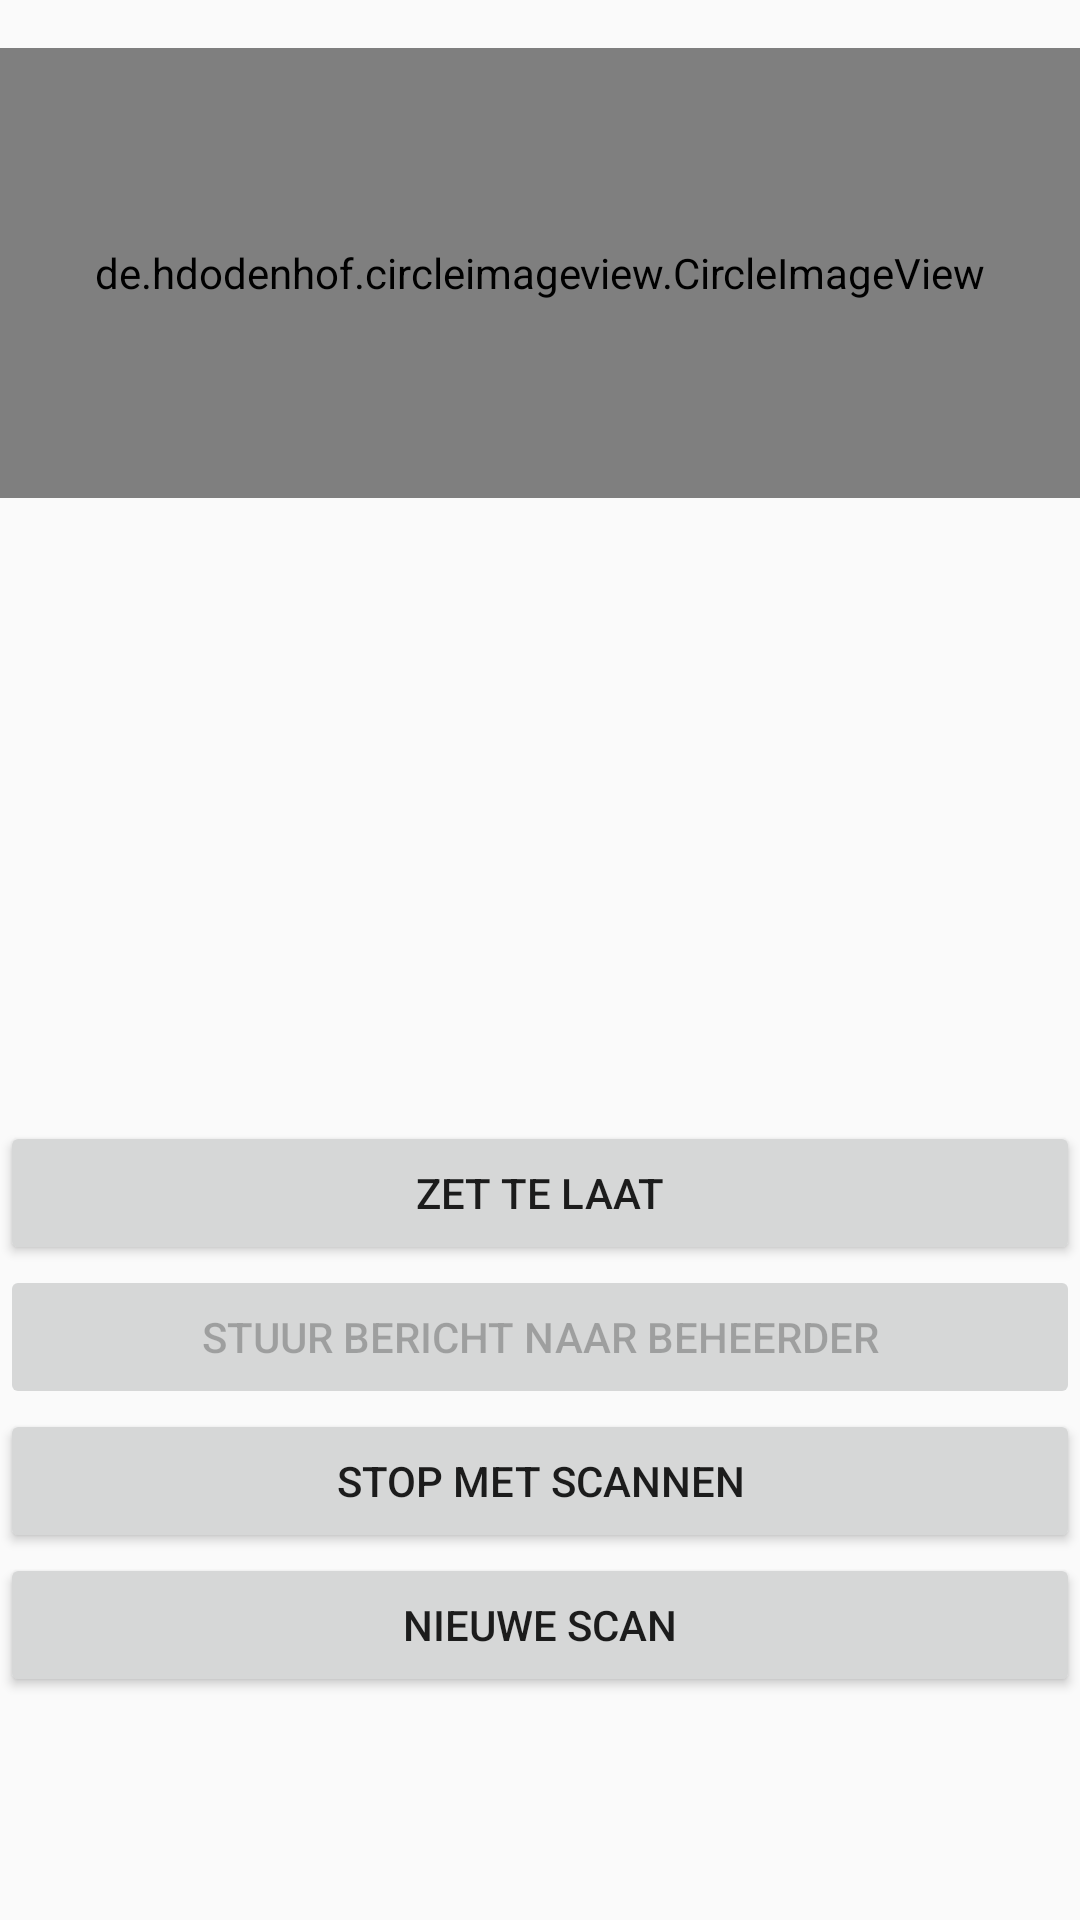

Produce the Android XML layout that renders to this screen, including the resource entries it uses.
<!-- AndroidManifest.xml: application theme AppTheme -->
<!-- res/layout/activity_toon_leerling_info.xml -->
<?xml version="1.0" encoding="utf-8"?>
<android.support.constraint.ConstraintLayout xmlns:android="http://schemas.android.com/apk/res/android"
    xmlns:app="http://schemas.android.com/apk/res-auto"
    xmlns:tools="http://schemas.android.com/tools"
    android:layout_width="match_parent"
    android:layout_height="match_parent"
    tools:context="com.mixxamm.smartpassalpha.one.mixxamm.smartpassalpha.ToonLeerlingInfo">

    <LinearLayout
        android:layout_width="match_parent"
        android:layout_height="match_parent"
        android:orientation="vertical">

        <de.hdodenhof.circleimageview.CircleImageView
            android:id="@+id/profielFotoScan"
            android:layout_width="match_parent"
            android:layout_height="150dp"
            android:layout_marginTop="16dp"/>

        <TextView
            android:id="@+id/info"
            android:layout_width="match_parent"
            android:layout_height="wrap_content"
            android:layout_below="@id/profielFotoScan"
            android:layout_marginTop="8dp"
            android:padding="8dp"
            android:textAlignment="center"
            android:textSize="25sp" />

        <ImageView
            android:id="@+id/magBuiten"
            android:layout_width="150dp"
            android:layout_height="150dp"
            android:layout_below="@id/info"
            android:layout_gravity="center" />
        <Button
            android:layout_width="match_parent"
            android:layout_height="wrap_content"
            android:text="Zet te laat"
            android:id="@+id/telaatknop"/>
        <Button
            android:id="@+id/stuurBericht"
            android:layout_width="match_parent"
            android:layout_height="wrap_content"
            android:text="Stuur bericht naar beheerder"
            android:enabled="false"/>
        <Button
            android:id="@+id/stopScannen"
            android:layout_width="match_parent"
            android:layout_height="wrap_content"
            android:text="Stop met scannen"/>
        <Button
            android:id="@+id/nieuweScan"
            android:layout_width="match_parent"
            android:layout_height="wrap_content"
            android:text="Nieuwe scan"/>
    </LinearLayout>
</android.support.constraint.ConstraintLayout>
<!-- resources referenced by this layout -->
<resources>
  <style name="AppTheme" parent="Theme.AppCompat.Light.NoActionBar">
          
          <item name="colorPrimary">@color/colorPrimary</item>
          <item name="colorPrimaryDark">@color/colorPrimaryDark</item>
          <item name="colorAccent">@color/colorAccent</item>
      </style>
  <color name="colorPrimary">#eeeeee</color>
  <color name="colorPrimaryDark">#bcbcbc</color>
  <color name="colorAccent">#607d8b</color>
</resources>
